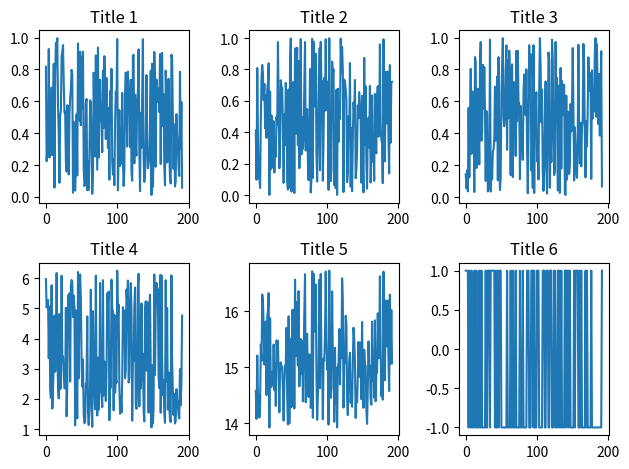

This chart was generated by the following Python code:
import matplotlib.pyplot as plt
import numpy as np

#   1.1     Начальные значения
# Класс 1
x1_c1 = np.random.uniform(0, 10)
x2_c1 = np.random.uniform(5, 15)
sko_c1 = np.random.uniform(1, 3)
# Класс 2
x1_c2 = np.random.uniform(0, 10)
x2_c2 = np.random.uniform(5, 15)
sko_c2 = np.random.uniform(1, 3)
# Параметры обучения
delta_C1 = np.random.uniform(0.2, 0.8)
train_speed = np.random.uniform(0.1, 0.9)
epochs = int(np.random.uniform(7, 12))
objects_count = int(np.random.uniform(15, 25))
item_size = int(epochs * objects_count)
#   1.2     Случайные числа
r1 = np.random.sample(item_size)
r2 = np.random.sample(item_size)
sigma = np.random.sample(item_size)
#   1.3     Обучающая выборка
learn_d = np.zeros(item_size)
for i in range(0, learn_d.size):
    if sigma[i] < delta_C1:
        learn_d[i] = 1
    else:
        learn_d[i] = -1
# X0
learn_x0 = np.ones(item_size)
# X1
learn_x1 = np.zeros(item_size)
for i in range(0, learn_x1.size):
    if learn_d[i] == 1:
        learn_x1[i] = x1_c1 + sko_c1 * r1[i]
    else:
        learn_x1[i] = x1_c2 + sko_c2 * r1[i]
# X2
learn_x2 = np.zeros(item_size)
for i in range(0, learn_x2.size):
    if learn_d[i] == 1:
        learn_x2[i] = x2_c1 + sko_c1 * r2[i]
    else:
        learn_x2[i] = x2_c2 + sko_c2 * r2[i]
#   1.4 Два класса
x1_class1 = np.zeros(item_size)
x2_class1 = np.zeros(item_size)
x1_class2 = np.zeros(item_size)
x2_class2 = np.zeros(item_size)
# Класс 1 x1
for i in range(0, item_size):
    if learn_d[i] == 1:
        x1_class1[i] = learn_x1[i]
    else:
        x1_class1[i] = -100
# Класс 1 x2
for i in range(0, item_size):
    if learn_d[i] == 1:
        x2_class1[i] = learn_x2[i]
    else:
        x2_class1[i] = -100
# Класс 2 x1
for i in range(0, item_size):
    if learn_d[i] == -1:
        x1_class2[i] = learn_x1[i]
    else:
        x1_class2[i] = -100
# Класс 2 x2
for i in range(0, item_size):
    if learn_d[i] == -1:
        x2_class2[i] = learn_x2[i]
    else:
        x2_class2[i] = -100
#   1.5 Обучение перцептрона
w_first = [0.2, 0.2, 0.2]
s_wx = np.zeros(item_size)
s_wx[0] = np.nanprod(np.dstack((np.array([learn_x0[0], learn_x1[0], learn_x2[0]]), w_first)), 2).sum(1)
print(s_wx[0])

X = np.arange(len(r1))

print(r1)

Y1 = r1
Y2 = r2
Y3 = sigma
Y4 = learn_x1
Y5 = learn_x2
Y6 = learn_d

figure, axis = plt.subplots(2, 3)

axis[0, 0].plot(X, Y1)
axis[0, 0].set_title('Title 1')
axis[0, 1].plot(X, Y2)
axis[0, 1].set_title('Title 2')
axis[0, 2].plot(X, Y3)
axis[0, 2].set_title('Title 3')
axis[1, 0].plot(X, Y4)
axis[1, 0].set_title('Title 4')
axis[1, 1].plot(X, Y5)
axis[1, 1].set_title('Title 5')
axis[1, 2].plot(X, Y6)
axis[1, 2].set_title('Title 6')

plt.tight_layout()
plt.show()
